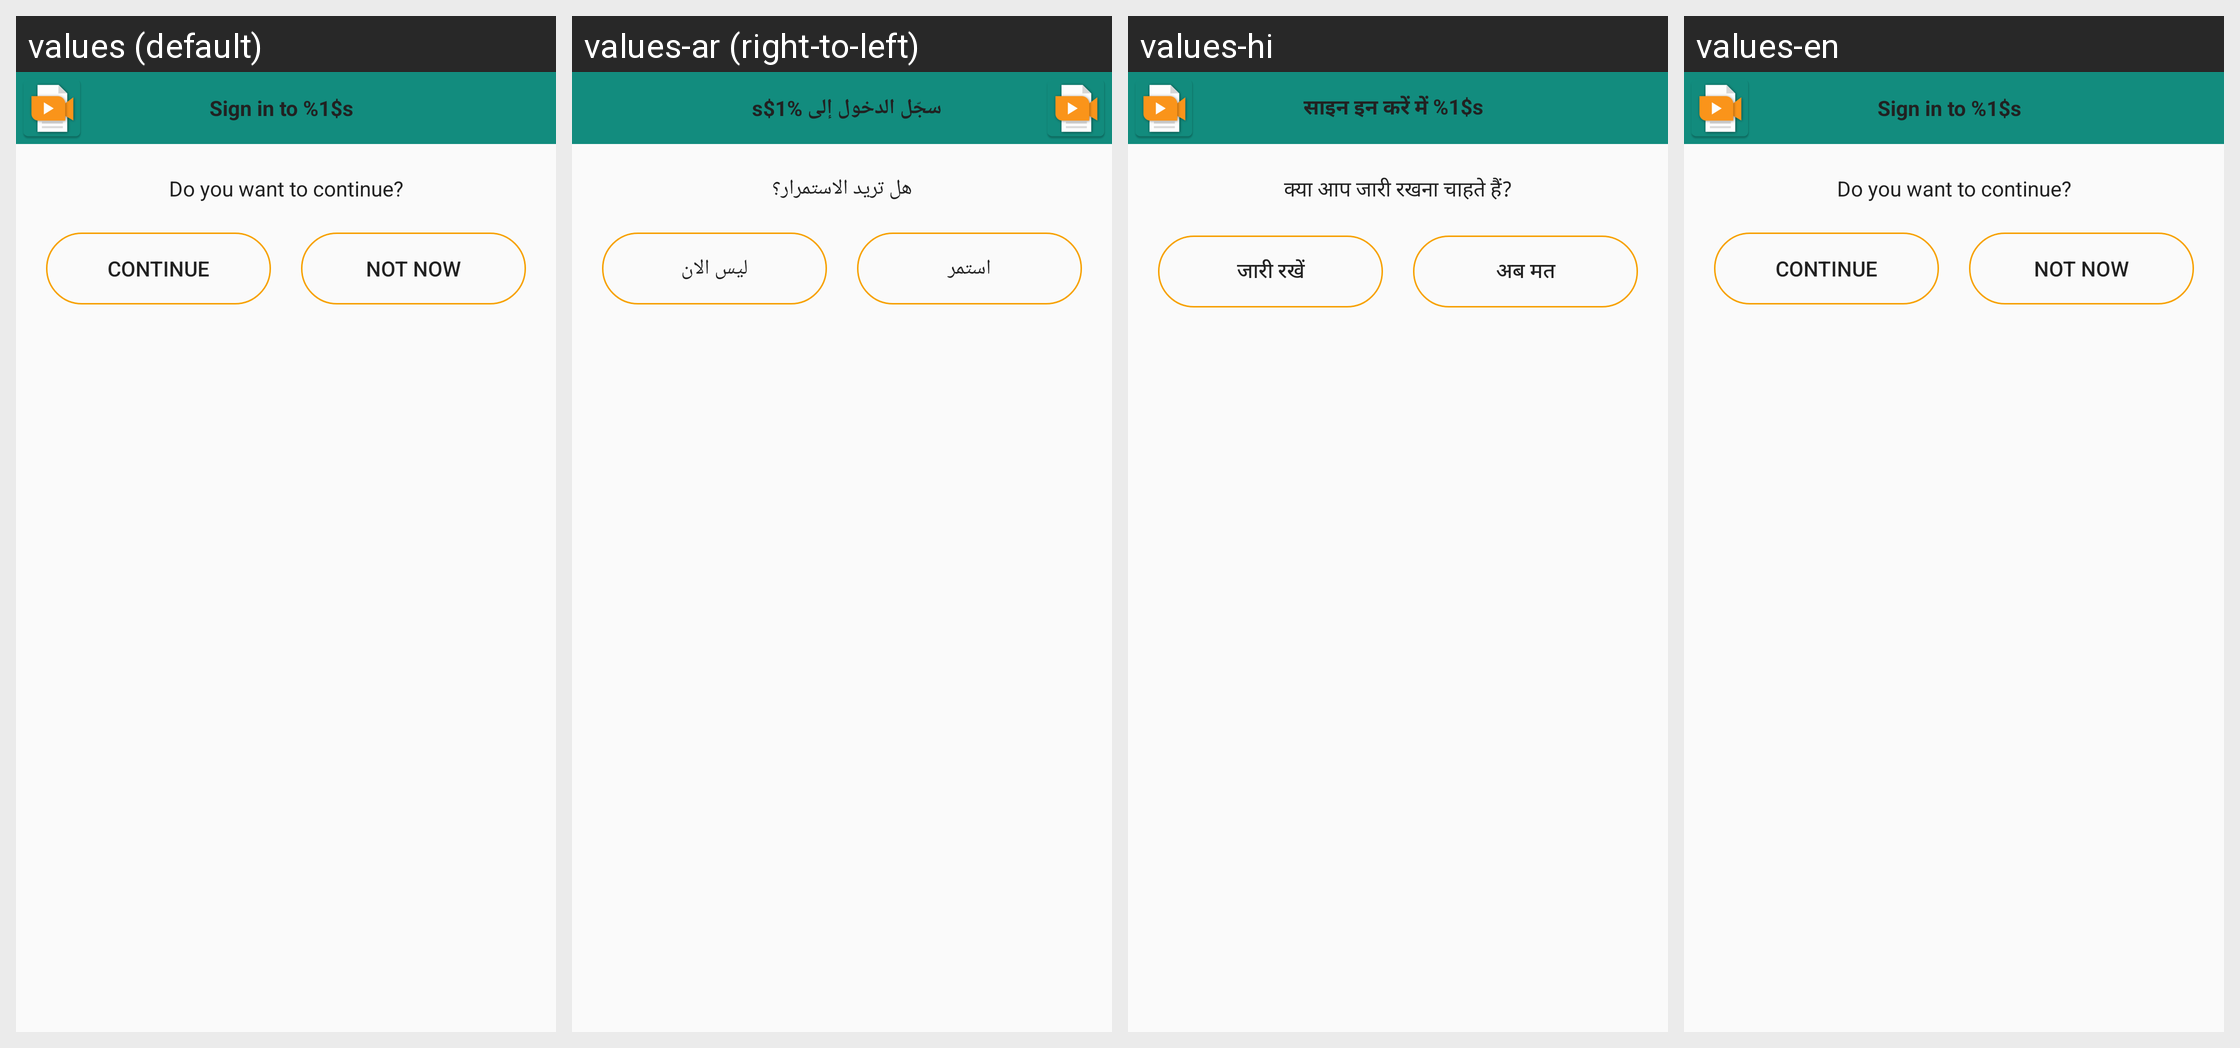

This grid shows one Android layout under several languages. Give, for every string resource on the screen, its name, the default text and each shown locale's text.
Android screen res/layout/save_to_cloud.xml rendered under 4 locales, left to right: values (default), values-ar (right-to-left), values-hi, values-en. Device: Nexus 5 (rendered at 1080×1920; each locale shown at half size, 540×960, under a caption strip naming it); theme AppThemeNoActionBar.
Other locales in the repository, not shown: values-es, values-fr.
Strings drawn on this screen, with the default value and each locale's value (text and hints the layout hard-codes, and strings that could not be matched under every locale, appear in the picture but are not listed):

saveToCloudTitle
  values: Sign in to %1$s
  values-ar: سجّل الدخول إلى %1$s
  values-hi: साइन इन करें में %1$s
  values-en: Sign in to %1$s

continueToCloud
  values: Do you want to continue?
  values-ar: هل تريد الاستمرار؟
  values-hi: क्या आप जारी रखना चाहते हैं?
  values-en: Do you want to continue?

continuesignin
  values: CONTINUE
  values-ar: استمر
  values-hi: जारी रखें
  values-en: CONTINUE

notnowsignin
  values: NOT NOW
  values-ar: ليس الان
  values-hi: अब मत
  values-en: NOT NOW
